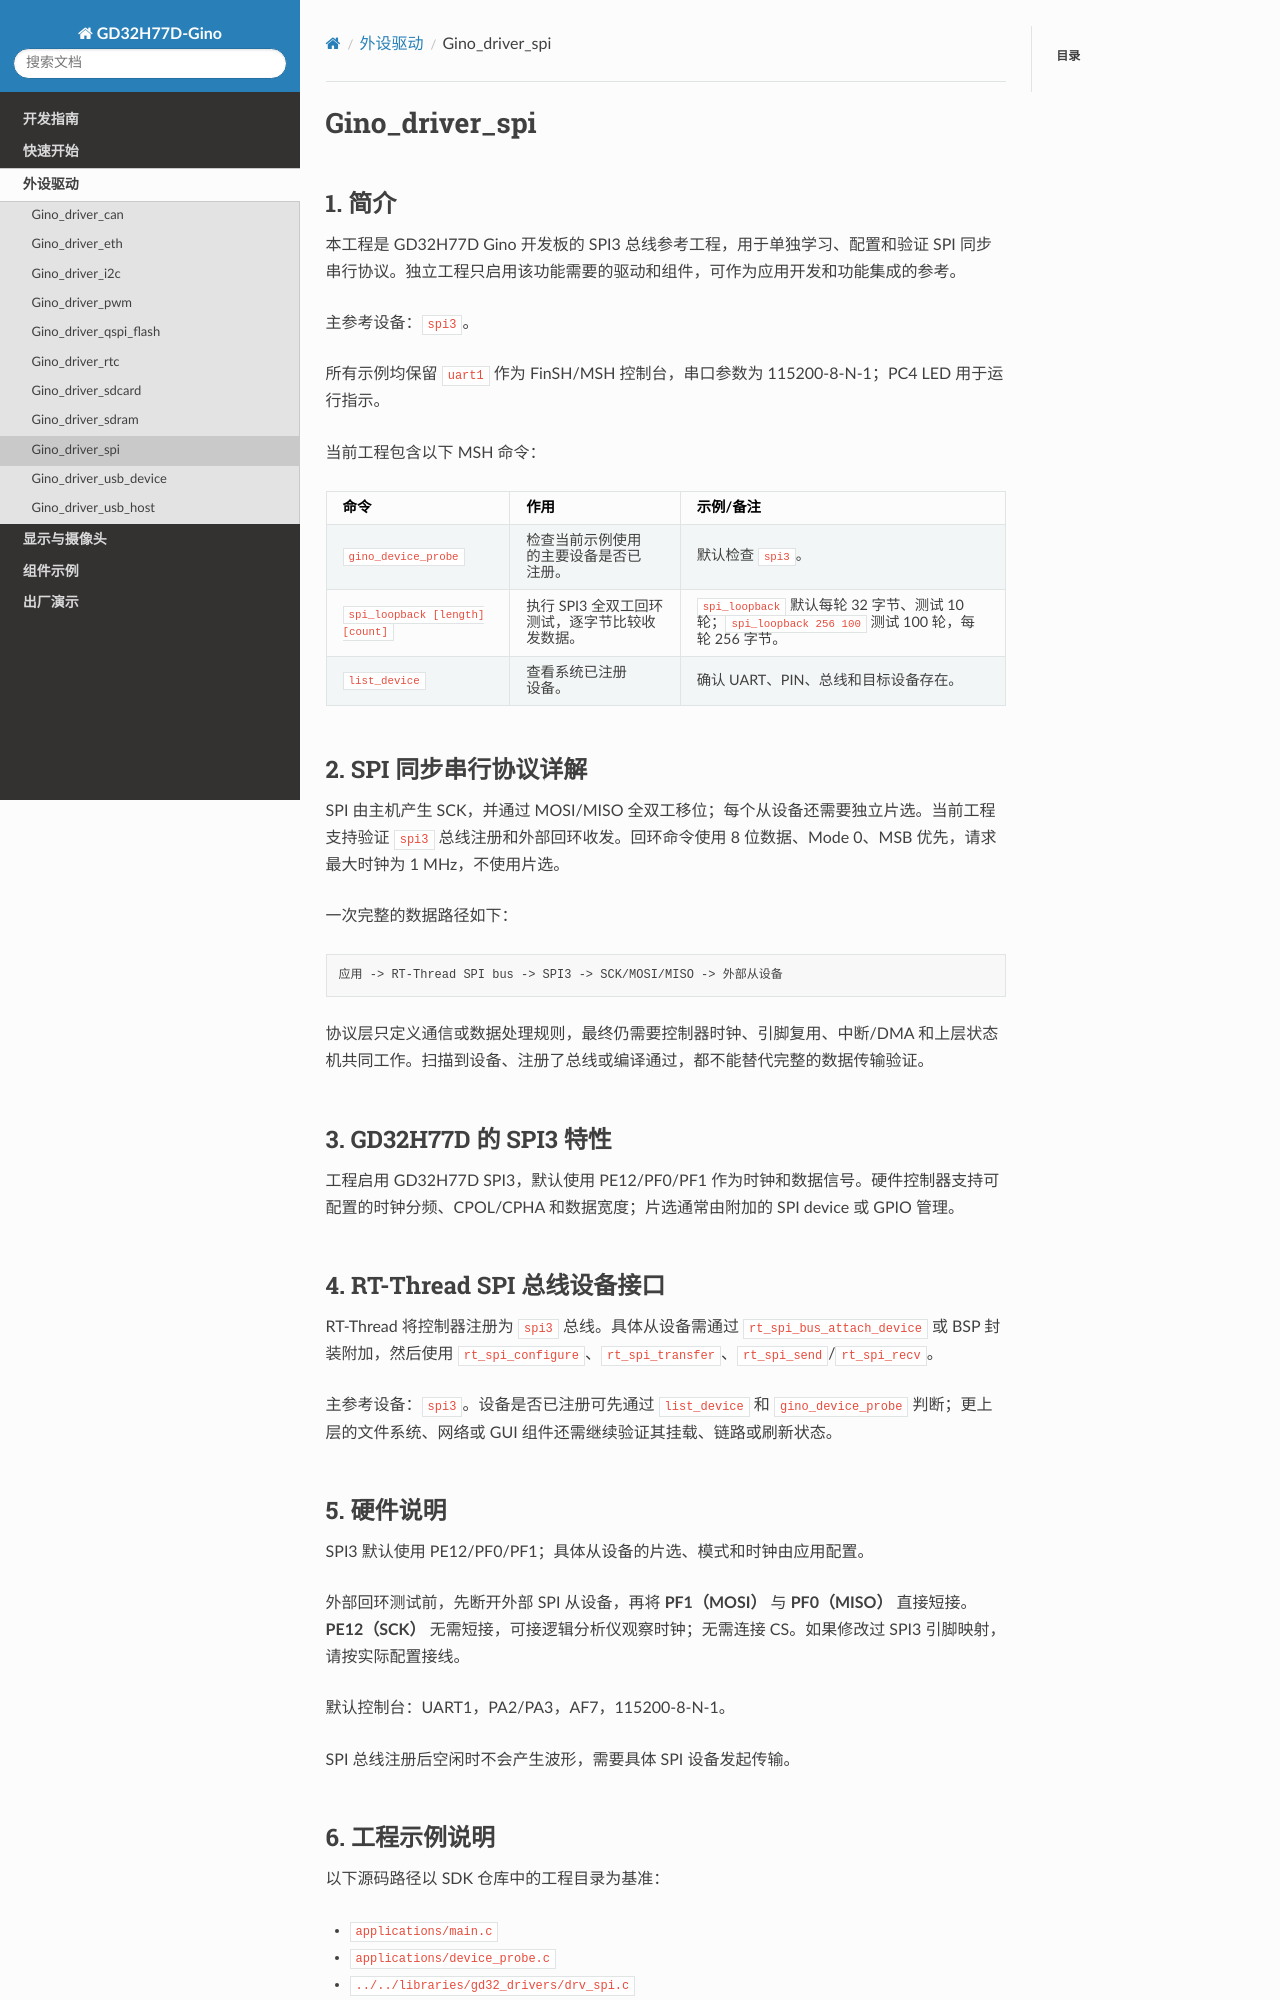

repository: CYFS3/sdk-bsp-gd32h77d-realthread-ginopi · page: latest/projects/Gino_driver_spi/README_zh.html · generator: sphinx

# Gino_driver_spi

## 1. 简介

本工程是 GD32H77D Gino 开发板的 SPI3 总线参考工程，用于单独学习、配置和验证 SPI 同步串行协议。独立工程只启用该功能需要的驱动和组件，可作为应用开发和功能集成的参考。

主参考设备：`spi3`。

所有示例均保留 `uart1` 作为 FinSH/MSH 控制台，串口参数为 115200-8-N-1；PC4 LED 用于运行指示。

当前工程包含以下 MSH 命令：

| 命令 | 作用 | 示例/备注 |
| --- | --- | --- |
| `gino_device_probe` | 检查当前示例使用的主要设备是否已注册。 | 默认检查 `spi3`。 |
| `spi_loopback [length] [count]` | 执行 SPI3 全双工回环测试，逐字节比较收发数据。 | `spi_loopback` 默认每轮 32 字节、测试 10 轮；`spi_loopback 256 100` 测试 100 轮，每轮 256 字节。 |
| `list_device` | 查看系统已注册设备。 | 确认 UART、PIN、总线和目标设备存在。 |

## 2. SPI 同步串行协议详解

SPI 由主机产生 SCK，并通过 MOSI/MISO 全双工移位；每个从设备还需要独立片选。当前工程支持验证 `spi3` 总线注册和外部回环收发。回环命令使用 8 位数据、Mode 0、MSB 优先，请求最大时钟为 1 MHz，不使用片选。

一次完整的数据路径如下：

```text
应用 -> RT-Thread SPI bus -> SPI3 -> SCK/MOSI/MISO -> 外部从设备
```

协议层只定义通信或数据处理规则，最终仍需要控制器时钟、引脚复用、中断/DMA 和上层状态机共同工作。扫描到设备、注册了总线或编译通过，都不能替代完整的数据传输验证。

## 3. GD32H77D 的 SPI3 特性

工程启用 GD32H77D SPI3，默认使用 PE12/PF0/PF1 作为时钟和数据信号。硬件控制器支持可配置的时钟分频、CPOL/CPHA 和数据宽度；片选通常由附加的 SPI device 或 GPIO 管理。

## 4. RT-Thread SPI 总线设备接口

RT-Thread 将控制器注册为 `spi3` 总线。具体从设备需通过 `rt_spi_bus_attach_device` 或 BSP 封装附加，然后使用 `rt_spi_configure`、`rt_spi_transfer`、`rt_spi_send`/`rt_spi_recv`。

主参考设备：`spi3`。设备是否已注册可先通过 `list_device` 和 `gino_device_probe` 判断；更上层的文件系统、网络或 GUI 组件还需继续验证其挂载、链路或刷新状态。

## 5. 硬件说明

SPI3 默认使用 PE12/PF0/PF1；具体从设备的片选、模式和时钟由应用配置。

外部回环测试前，先断开外部 SPI 从设备，再将 **PF1（MOSI）** 与 **PF0（MISO）** 直接短接。**PE12（SCK）** 无需短接，可接逻辑分析仪观察时钟；无需连接 CS。如果修改过 SPI3 引脚映射，请按实际配置接线。

默认控制台：UART1，PA2/PA3，AF7，115200-8-N-1。

SPI 总线注册后空闲时不会产生波形，需要具体 SPI 设备发起传输。
